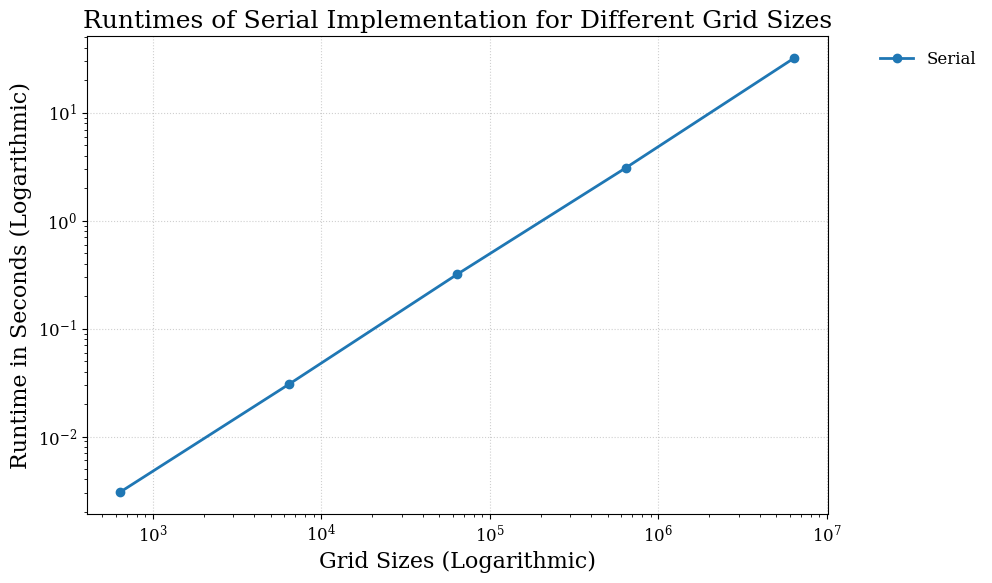

This figure's Python source:
import matplotlib.pyplot as plt
import numpy as np
from matplotlib.ticker import ScalarFormatter

serial_runtimes = {
    640: [0.003045, 0.003095, 0.003043],
    6400: [0.030393, 0.030523, 0.030454],
    64_000: [0.305961, 0.304280, 0.347505],
    640_000: [3.115291, 3.080597, 3.075924],
    6_400_000: [32.266016, 32.375750, 32.089423]
}

# OMP Runtimes with 128 threads
omp_runtimes = {
    640: [0.032708, 0.040456, 0.037860],
    6400: [0.039851, 0.040001, 0.037752],
    64_000: [0.043264, 0.049828, 0.043330],
    640_000: [0.124054, 0.122537, 0.122379],
    6_400_000: [0.852577, 0.850906, 0.848543]
}

# gpu runtimes
gpu_runtimes = {
    640: [0.702867, 0.346366, 0.345958],
    6400: [0.371401, 0.372639, 0.376987],
    64_000: [0.641372, 0.647557, 0.641322],
    640_000: [2.544907, 2.541085, 2.554037],
    6_400_000: [21.204373, 20.643135, 20.640450]  
}

# TODO: CHANGE THIS, THIS IS FOR ONLY 8 PROCESSES ATM AS A STAND-IN
mpi_runtime = {
    640: [19.440205, 12.955923, 14.383932],
    6_400: [28.300037, 18.435593, 32.151603],
    64_000: [20.864851, 29.856810, 31.744920],
    640_000: [31.670828, 32.022360, 20.465776],
    6_400_000: [32.082041, 29.775050, 31.380977]
}

# Runtime of async MPI optimization (8 processes)
async_mpi_runtime = {
    640: [14.595929, 15.859917, 18.208223],
    6_400: [25.968355, 30.064053, 31.920065],
    64_000: [31.348323, 21.944452, 18.804577],
    640_000: [21.514960, 12.852325, 25.965568],
    6_400_000: [15.195069, 23.422439, 17.351784]
}

# Runtime of async MPI (16 processes) + OpenMP (16 threads) across 4 nodes
async_omp_mpi_runtime = {
    640: [0.092310, 0.049394, 0.063659],
    6400: [0.052928, 0.056507, 0.062249],
    64_000: [0.072029, 0.064318, 0.060017],
    640_000: [0.110865, 0.113847, 0.102050],
    6_400_000: [0.477182, 0.499364, 0.497117]
}


plt.rcParams.update({
    "font.family": "serif",
    "font.size": 14,
    "axes.labelsize": 16,
    "axes.titlesize": 18,
    "xtick.labelsize": 12,
    "ytick.labelsize": 12,
    "legend.fontsize": 13,
    "figure.dpi": 120
})

fig, ax = plt.subplots(figsize=(10, 6))

def get_stats_from_dict(data_dict, data_dict_name):
    process_count = list(data_dict.keys())
    mean_runtime, std_dev, min_time, max_time = [], [], [], []
    print(f"###### STATS FOR {data_dict_name} RUNTIMES ######")

    for process in sorted(process_count):
        curr_runtimes = data_dict[process]
        curr_mean, curr_std, curr_min, curr_max = np.average(curr_runtimes), np.std(curr_runtimes), min(curr_runtimes), max(curr_runtimes)
        print(f"#### For {process} processes ####")
        print(f"All Times: {curr_runtimes}\nMean Runtime: {curr_mean}\nStd Dev: {curr_std}\nMin Observation: {curr_min}\nMax Observation: {curr_max}")
        mean_runtime.append(curr_mean)
        std_dev.append(curr_std)
        min_time.append(curr_min)
        max_time.append(curr_max)
    
    return mean_runtime, std_dev, min_time, max_time

def plot_stuff():
    serial, _, _, _ = get_stats_from_dict(serial_runtimes, "SERIAL IMPL")
    openmp, _, _, _ = get_stats_from_dict(omp_runtimes, "OpenMP IMPL")
    gpu, _, _, _ = get_stats_from_dict(gpu_runtimes, "OpenMP GPU Handoff")
    mpi, _, _, _ = get_stats_from_dict(mpi_runtime, "BASE (BLOCKING) MPI")
    async_mpi, _, _, _ = get_stats_from_dict(async_mpi_runtime, "ASYNC MPI (OPT 1)")
    async_omp_mpi, _, _, _ = get_stats_from_dict(async_omp_mpi_runtime, "ASYNC MPI + OpenMP (OPT 2)")

    grid_sizes = list(serial_runtimes.keys())

    ax.plot(grid_sizes, serial, marker='o', linestyle='-', linewidth=2, label='Serial')
    ax.plot(grid_sizes, openmp, marker='o', linestyle='-', linewidth=2, label='OpenMP (128 Threads)')
    ax.plot(grid_sizes, gpu, marker='o', linestyle='-', linewidth=2, label='OpenMP GPU Hand-off')
    ax.plot(grid_sizes, mpi, marker='o', linestyle='-', linewidth=2, label='MPI (8 Processes)')
    ax.plot(grid_sizes, async_mpi, marker='o', linestyle='-', linewidth=2, label='Async MPI (Opt 1)')
    ax.plot(grid_sizes, async_omp_mpi, marker='o', linestyle='-', linewidth=2, label='Async MPI + OMP (Opt 2)')

    ax.set_title(f"Runtimes of All Implementations for Different Grid Sizes")
    ax.set_xlabel("Grid Sizes (Logarithmic)")
    ax.set_ylabel("Runtime in Seconds (Logarithmic)")

    ax.set_xticks(grid_sizes)
    ax.get_xaxis().set_major_formatter(ScalarFormatter())
    ax.grid(True, which='major', linestyle=':', linewidth=0.8, alpha=0.6)

    # for x, y in zip(process_count, mean_runtime):
    #     ax.annotate(f"{y:.1f}s", (x, y), textcoords="offset points",
    #                 xytext=(0, 8), ha='center', fontsize=11)

    ax.legend(loc='upper left', fontsize=12, frameon=False, bbox_to_anchor=(1.05, 1))

    plt.tight_layout()
    plt.xscale("log")
    plt.yscale("log")
    plt.show()

def plot_serial_runtime():
    serial, _, _, _ = get_stats_from_dict(serial_runtimes, "SERIAL IMPL")

    grid_sizes = list(serial_runtimes.keys())

    ax.plot(grid_sizes, serial, marker='o', linestyle='-', linewidth=2, label='Serial')

    ax.set_title(f"Runtimes of Serial Implementation for Different Grid Sizes")
    ax.set_xlabel("Grid Sizes (Logarithmic)")
    ax.set_ylabel("Runtime in Seconds (Logarithmic)")

    ax.set_xticks(grid_sizes)
    ax.get_xaxis().set_major_formatter(ScalarFormatter())
    ax.grid(True, which='major', linestyle=':', linewidth=0.8, alpha=0.6)

    # for x, y in zip(process_count, mean_runtime):
    #     ax.annotate(f"{y:.1f}s", (x, y), textcoords="offset points",
    #                 xytext=(0, 8), ha='center', fontsize=11)

    ax.legend(loc='upper left', fontsize=12, frameon=False, bbox_to_anchor=(1.05, 1))

    plt.tight_layout()
    plt.xscale("log")
    plt.yscale("log")
    plt.show()   

# plot_stuff()
plot_serial_runtime()